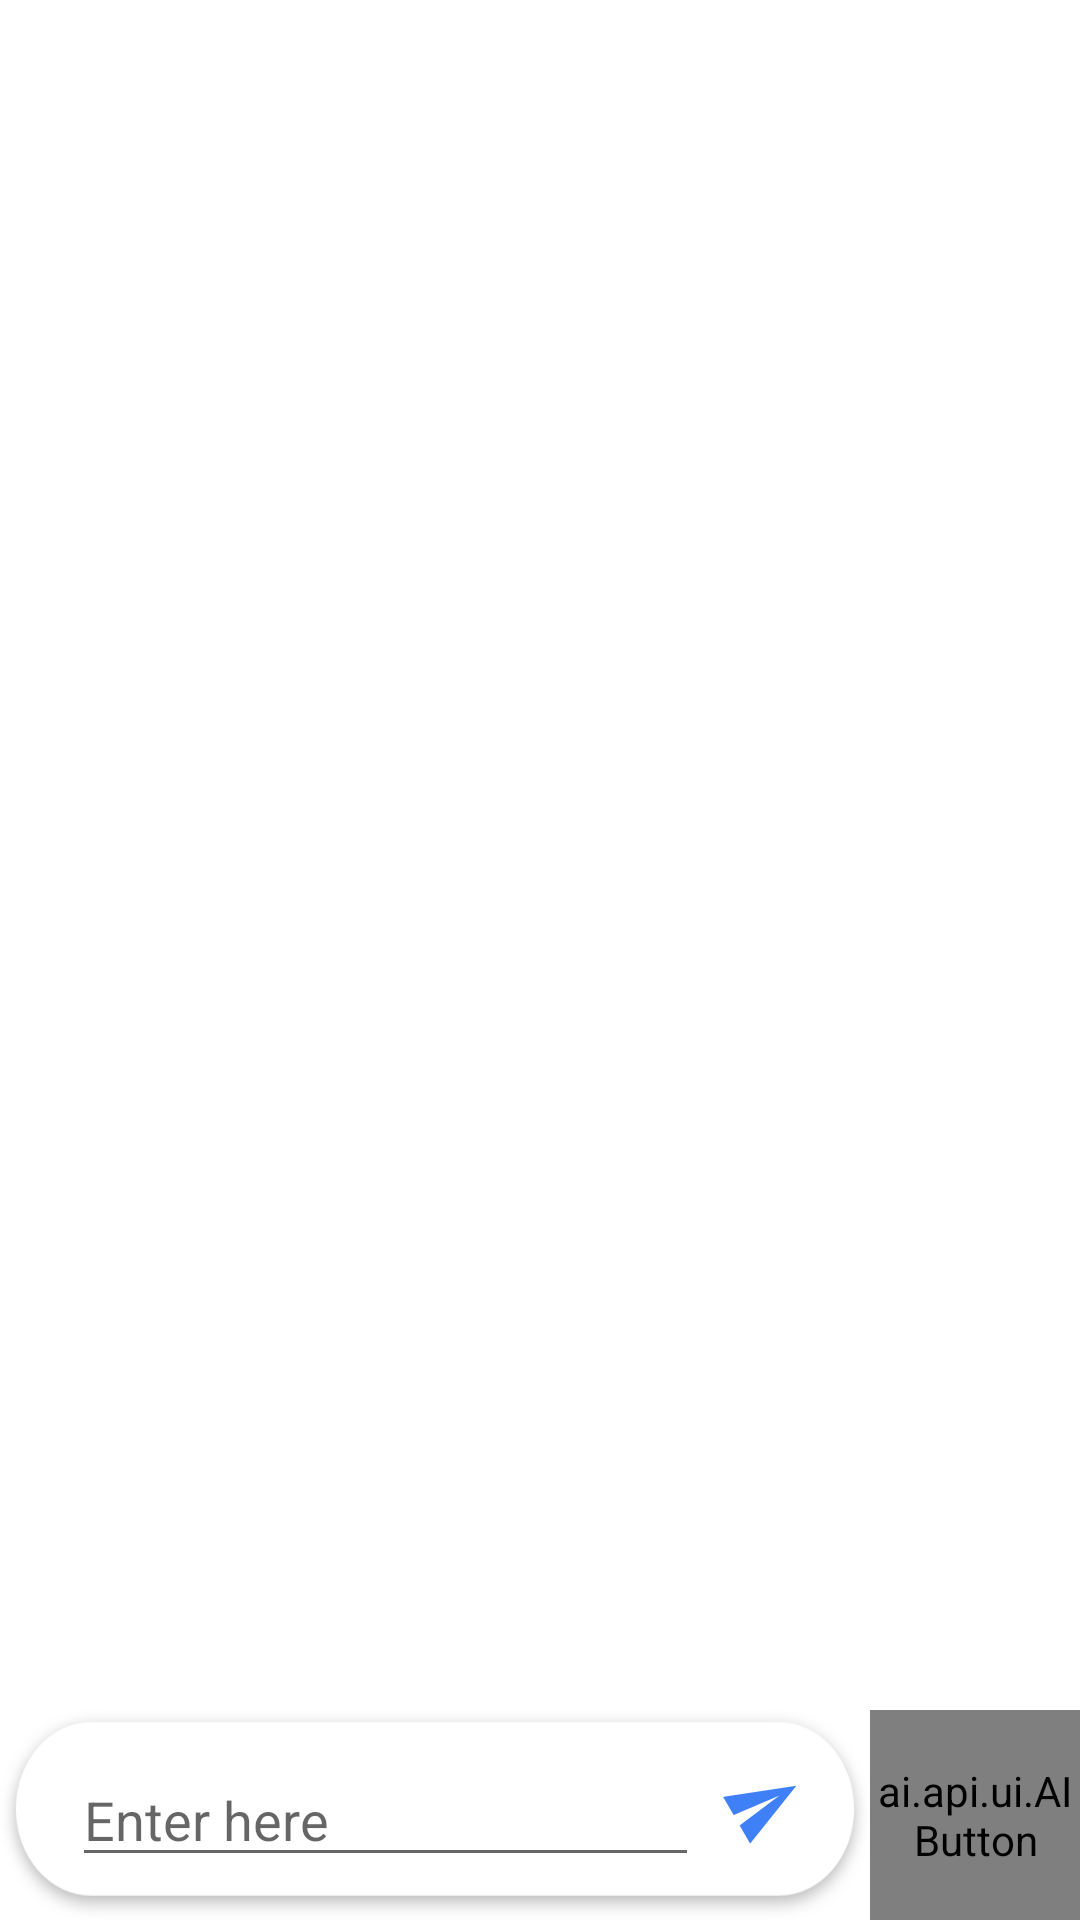

Write the Android layout XML for this screen, with the resource values it uses.
<!-- AndroidManifest.xml: application theme AppTheme -->
<!-- res/layout/content_chat.xml -->
<?xml version="1.0" encoding="utf-8"?>
<android.support.constraint.ConstraintLayout xmlns:android="http://schemas.android.com/apk/res/android"
    xmlns:app="http://schemas.android.com/apk/res-auto"
    xmlns:tools="http://schemas.android.com/tools"
    android:layout_width="match_parent"
    android:layout_height="match_parent"
    android:background="@color/white"
    app:layout_behavior="@string/appbar_scrolling_view_behavior"
    tools:context=".activity.ChatActivity"
    tools:showIn="@layout/activity_chat">

    <FrameLayout
        android:id="@+id/container_body"
        android:layout_width="0dp"
        android:layout_height="0dp"
        app:layout_constraintBottom_toTopOf="@+id/rl_enter_message"
        app:layout_constraintEnd_toEndOf="parent"
        app:layout_constraintStart_toStartOf="parent"
        app:layout_constraintTop_toTopOf="parent"
        tools:layout_editor_absoluteX="8dp"
        tools:layout_editor_absoluteY="8dp" />

    <LinearLayout
        android:id="@+id/top_container"
        android:layout_width="fill_parent"
        android:layout_height="wrap_content"
        android:layout_alignParentLeft="true"
        android:layout_alignParentTop="true"
        android:orientation="vertical"
        android:visibility="gone"
        app:layout_constraintBottom_toTopOf="@+id/rl_enter_message">

        <Spinner
            android:id="@+id/selectLanguageSpinner"
            android:layout_width="match_parent"
            android:layout_height="wrap_content"></Spinner>

        
        
        
        

        
        
        
        
        
        

        
        
        
        
        
        

        
        
        
        
        
        

        
        
        
        
        
        
        

        

        <ProgressBar
            android:id="@+id/progressBar"
            style="?android:attr/progressBarStyleHorizontal"
            android:layout_width="match_parent"
            android:layout_height="wrap_content"
            android:max="100"
            android:progress="50" />

        <ScrollView
            android:layout_width="match_parent"
            android:layout_height="wrap_content">

            <LinearLayout
                android:layout_width="match_parent"
                android:layout_height="wrap_content"
                android:orientation="vertical">

                <TextView
                    android:id="@+id/resultTextView"
                    android:layout_width="match_parent"
                    android:layout_height="wrap_content"
                    android:textAppearance="?android:attr/textAppearanceMedium" />

                <EditText
                    android:id="@+id/contextEditText"
                    android:layout_width="match_parent"
                    android:layout_height="wrap_content"
                    android:hint="add Context here"
                    android:imeOptions="actionDone"
                    android:singleLine="true"
                    android:textAppearance="?android:attr/textAppearanceMedium" />
            </LinearLayout>
        </ScrollView>
    </LinearLayout>

    <android.support.constraint.ConstraintLayout
        android:id="@+id/rl_enter_message"
        android:layout_width="0dp"
        android:layout_height="70dp"
        app:layout_constraintBottom_toBottomOf="parent"
        app:layout_constraintEnd_toEndOf="parent"
        app:layout_constraintStart_toStartOf="parent">

        <RelativeLayout
            android:layout_width="0dp"
            android:layout_height="0dp"
            android:background="@drawable/icn_edit_message"
            android:padding="@dimen/margin_8"
            app:layout_constraintBottom_toBottomOf="parent"
            app:layout_constraintEnd_toStartOf="@+id/btn_ai_micButton"
            app:layout_constraintStart_toStartOf="parent"
            app:layout_constraintTop_toTopOf="parent">

            <EditText
                android:id="@+id/et_query"
                android:layout_width="wrap_content"
                android:layout_height="wrap_content"
                android:layout_alignParentStart="true"
                android:layout_toStartOf="@+id/ib_send"
                android:autofillHints="@string/hi"
                android:layout_marginStart="@dimen/margin_16"
                android:layout_centerVertical="true"
                app:backgroundTint="@color/grey1"
                android:layout_marginBottom="@dimen/margin_12"
                android:ems="10"

                android:hint="@string/enter_here"
                android:inputType="textPersonName" />

            <ImageButton
                android:id="@+id/ib_send"
                android:layout_width="wrap_content"
                android:layout_height="wrap_content"
                android:layout_alignParentEnd="true"
                android:layout_marginEnd="@dimen/margin_8"
                android:background="@color/transparent"
                android:layout_centerVertical="true"
                android:src="@drawable/icn_send"
                android:contentDescription="@string/content_description"
                android:padding="@dimen/margin_8" />
        </RelativeLayout>

        <ai.api.ui.AIButton
            android:id="@+id/btn_ai_micButton"
            style="@style/ApiAi.Microphone"
            android:layout_width="70dp"
            android:layout_height="70dp"
            app:layout_constraintBottom_toBottomOf="parent"
            app:layout_constraintEnd_toEndOf="parent" />

    </android.support.constraint.ConstraintLayout>
</android.support.constraint.ConstraintLayout>
<!-- res/layout/activity_chat.xml (included above) -->
<?xml version="1.0" encoding="utf-8"?>
<android.support.design.widget.CoordinatorLayout xmlns:android="http://schemas.android.com/apk/res/android"
    xmlns:app="http://schemas.android.com/apk/res-auto"
    xmlns:tools="http://schemas.android.com/tools"
    android:layout_width="match_parent"
    android:layout_height="match_parent"
    android:background="#33cccccc"
    tools:context=".activity.ChatActivity">

    <android.support.design.widget.AppBarLayout
        android:layout_width="match_parent"
        android:layout_height="wrap_content"
        android:theme="@style/AppTheme.AppBarOverlay">

        <android.support.v7.widget.Toolbar
            android:id="@+id/toolbar"
            android:layout_width="match_parent"
            android:layout_height="?attr/actionBarSize"
            android:background="?attr/colorPrimary"
            app:popupTheme="@style/AppTheme.PopupOverlay" />

    </android.support.design.widget.AppBarLayout>

    <include layout="@layout/content_chat" />

    <android.support.design.widget.FloatingActionButton
        android:id="@+id/fab"
        android:layout_width="wrap_content"
        android:layout_height="wrap_content"
        android:layout_gravity="bottom|end"
        android:layout_margin="@dimen/fab_margin"
        android:visibility="gone"
        app:srcCompat="@android:drawable/ic_dialog_email" />

</android.support.design.widget.CoordinatorLayout>
<!-- resources referenced by this layout -->
<resources>
  <color name="grey1">#eaeaea</color>
  <color name="transparent">#00000000</color>
  <color name="white">#ffffff</color>
  <dimen name="fab_margin">16dp</dimen>
  <dimen name="margin_12">12dp</dimen>
  <dimen name="margin_16">16dp</dimen>
  <dimen name="margin_8">8dp</dimen>
  <!-- drawable icn_edit_message: png bitmap (drawable-hdpi, 6119 bytes) -->
  <!-- drawable icn_send: png bitmap (drawable-hdpi, 1167 bytes) -->
  <string name="content_description">content description</string>
  <string name="enter_here">Enter here</string>
  <string name="hi">Hi</string>
  <style name="ApiAi.Microphone">
          <item name="mainColor">@color/mic_colors</item>
          <item name="maxRadius">@dimen/mic_button_halo_radius_max</item>
          <item name="minRadius">@dimen/mic_button_halo_radius_min</item>
          <item name="centerColor">@color/icon_orange_color</item>
          <item name="haloColor">@color/mic_button_halo</item>
          <item name="android:src">@drawable/mic_control</item>
          <item name="android:paddingTop">0dp</item>
          <item name="android:paddingBottom">0dp</item>
          <item name="android:paddingLeft">0dp</item>
          <item name="android:paddingRight">0dp</item>
          <item name="android:layout_margin">0dp</item>
          <item name="android:layout_width">@dimen/mic_button_size</item>
          <item name="android:layout_height">@dimen/mic_button_size</item>
          <item name="android:scaleType">centerInside</item>
      </style>
  <style name="AppTheme.AppBarOverlay" parent="ThemeOverlay.AppCompat.Dark.ActionBar" />
  <style name="AppTheme.PopupOverlay" parent="ThemeOverlay.AppCompat.Light" />
  <style name="AppTheme" parent="Theme.AppCompat.Light.DarkActionBar">
          
          <item name="colorPrimary">@color/colorPrimary</item>
          <item name="colorPrimaryDark">@color/colorPrimaryDark</item>
          <item name="colorAccent">@color/colorAccent</item>
      </style>
  <dimen name="mic_button_halo_radius_max">50dp</dimen>
  <dimen name="mic_button_halo_radius_min">24dp</dimen>
  <color name="icon_orange_color">#f26c29</color>
  <color name="mic_button_halo">#20000000</color>
  <!-- drawable mic_control (drawable) -->
  <?xml version="1.0" encoding="utf-8"?>
  <selector xmlns:android="http://schemas.android.com/apk/res/android" xmlns:app="http://schemas.android.com/apk/res-auto">
      <item android:drawable="@drawable/icn_mic" app:state_waiting="true"/>
      <item android:drawable="@drawable/ic_speaker_silent" app:state_initializing_tts="true"/>
      <item android:drawable="@drawable/ic_speaker" app:state_speaking="true"/>
      <item android:drawable="@drawable/icn_mic"/>
  </selector>
  <dimen name="mic_button_size">70dp</dimen>
  <color name="colorPrimary">#4A90E2</color>
  <color name="colorPrimaryDark">#BF4A90E2</color>
  <color name="colorAccent">#FF4081</color>
  <!-- drawable icn_mic: png bitmap (drawable-hdpi, 2059 bytes) -->
  <!-- drawable ic_speaker_silent: png bitmap (drawable, 500 bytes) -->
  <!-- drawable ic_speaker: png bitmap (drawable, 1352 bytes) -->
</resources>
